Run: headless pygame with SDL's dummy video driver; simulated clock (each Clock.tick advances the game by its frame time, no real sleeping); random seed 0; keys injected as events and as key.get_pressed() state; mouse plan: one left click at the window centre at the start of phase 2, then a move to the lower-right quarter at the start of phase 3.
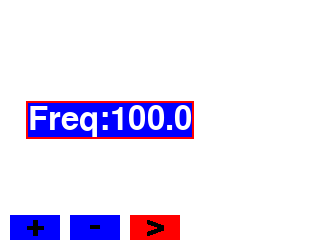
Frame 1 of 4 · flips 1–60 · no input
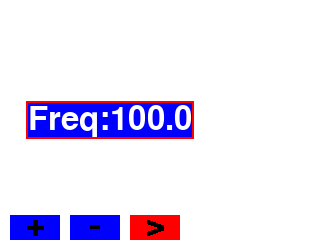
Frame 2 of 4 · flips 61–180 · clicked the window centre · tapped SPACE, RETURN · held RIGHT (→), D
Frame 3 of 4 · flips 181–300 · moved the mouse to the lower-right quarter · held DOWN (↓), S · screen unchanged from frame 2, image omitted
Frame 4 of 4 · flips 301–420 · held LEFT (←), A, UP (↑), W · screen unchanged from frame 3, image omitted

The pygame program that drew these frames:

import pygame, sys
from pygame.locals import *

# set up pygame
pygame.init()
frequency = 100.0

upButton = Rect(10,215,50,25)
downButton = Rect(70,215,50,25)
playButton = Rect(130,215,50,25)

# set up the window
windowSurface = pygame.display.set_mode((320, 240), 0, 32)
pygame.display.set_caption('Hello world!')

# set up the colors
BLACK = (0, 0, 0)
WHITE = (255, 255, 255)
RED = (255, 0, 0)
GREEN = (0, 255, 0)
BLUE = (0, 0, 255)

# set up fonts
basicFont = pygame.font.SysFont(None, 48)

# set up the text
label = basicFont.render('+     -     >', True, BLACK)
labelRect = label.get_rect()
labelRect.centerx = 95
labelRect.centery = 225

text = basicFont.render('Freq:' + str(frequency), True, WHITE, BLUE)
textRect = text.get_rect()
textRect.centerx = 110
textRect.centery = 120

# draw the white background onto the surface
windowSurface.fill(WHITE)

# draw the text's background rectangle onto the surface
pygame.draw.rect(windowSurface, RED, (textRect.left - 2, textRect.top - 2, textRect.width + 4, textRect.height + 4))
pygame.draw.rect(windowSurface, BLUE, upButton)
pygame.draw.rect(windowSurface, BLUE, downButton)
pygame.draw.rect(windowSurface, RED, playButton)

# draw the text onto the surface
windowSurface.blit(text, textRect)

# draw the window onto the screen
pygame.display.update()

# run the game loop
while True:

    
    for event in pygame.event.get():
        if event.type == QUIT:
            pygame.quit()
            sys.exit()
        if event.type == pygame.MOUSEBUTTONDOWN:
            x,y = event.pos
            if upButton.collidepoint(x,y):
                ##pygame.quit()
                ##sys.exit()
                frequency = frequency + 0.1

            if downButton.collidepoint(x,y):
                ##pygame.quit()
                ##sys.exit()
                frequency = frequency - 0.1

            if playButton.collidepoint(x,y):
                pygame.quit()
                sys.exit()

                
    text = basicFont.render('Freq:' + str(frequency), True, WHITE, BLUE)
    
    # draw the text onto the surface
    windowSurface.blit(text, textRect)
    windowSurface.blit(label, labelRect)

    # draw the window onto the screen
    pygame.display.update()
    
            
            
            
